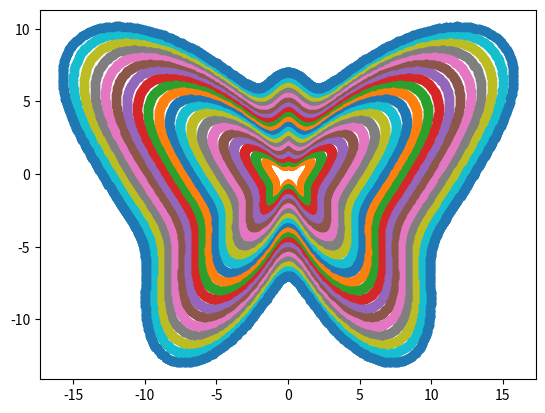

Here is the Python script that generated this plot:
import numpy as np
from matplotlib import pyplot as plt


def r(theta):
    r = 12 - np.sin(theta) + 2 * np.sin(3 * theta) + 2 * np.sin(5 * theta) - np.sin(7 * theta) + 3 * np.cos(2 * theta) -\
        2 * np.cos(4 * theta)
    return r


def xy(r, theta):
    x = r * np.cos(theta)
    y = r * np.sin(theta)
    vector = [x, y]
    return vector


theta = np.arange(0, 2 * np.pi, 0.01)
path = np.zeros([len(theta), 2])
line_spacing = 0.2
for i, t in enumerate(theta):
    path[i][:] = xy(r(t), t)
    print(r(t), xy(r(t), t))

bf = np.linspace(0.1, 1, 20)
plt.scatter(path[:, 0], path[:, 1])

for b in bf:
    plt.scatter((b * path[:, 0]), (b * path[:, 1]))
plt.show()
